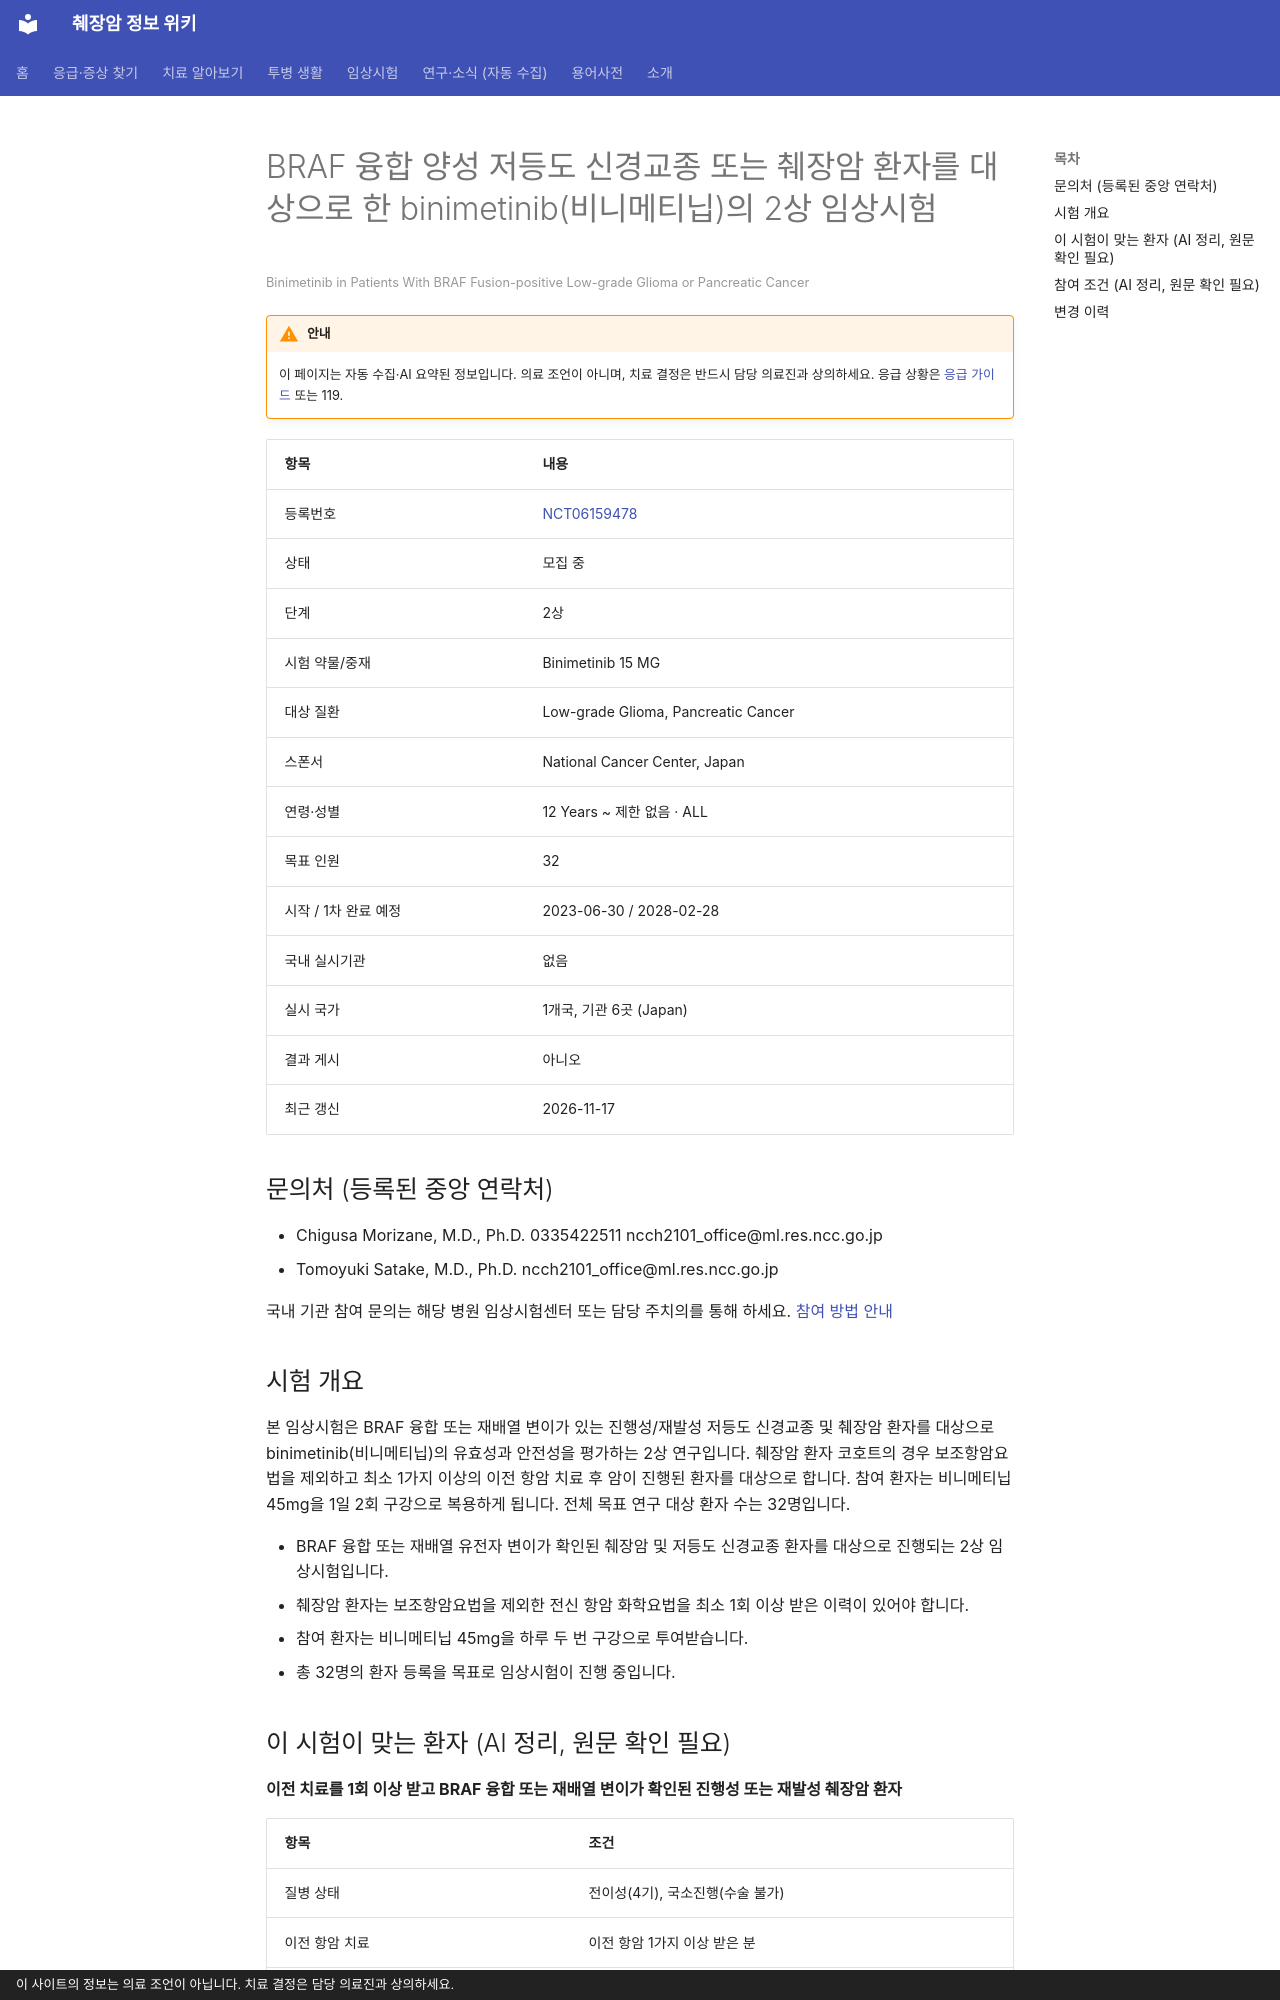

repository: hizorro88-rgb/papersearcher · page: _generated/trials/NCT06159478/index.html · generator: mkdocs · copyright: 이 사이트의 정보는 의료 조언이 아닙니다. 치료 결정은 담당 의료진과 상의하세요.

---
title: "NCT06159478 BRAF 융합 양성 저등도 신경교종 또는 췌장암 환자를 대상으로 한 binimetinib(비니메티닙)의 2…"
description: "2상 · 모집 중"
comments: true
search:
  boost: 0.4
---

# BRAF 융합 양성 저등도 신경교종 또는 췌장암 환자를 대상으로 한 binimetinib(비니메티닙)의 2상 임상시험

<small>Binimetinib in Patients With BRAF Fusion-positive Low-grade Glioma or Pancreatic Cancer</small>

!!! warning "안내"
    이 페이지는 자동 수집·AI 요약된 정보입니다. 의료 조언이 아니며, 치료 결정은 반드시 담당 의료진과 상의하세요. 응급 상황은 [응급 가이드](../../guides/emergency/index.md) 또는 119.

| 항목 | 내용 |
|---|---|
| 등록번호 | [NCT06159478](https://clinicaltrials.gov/study/NCT06159478) |
| 상태 | 모집 중 |
| 단계 | 2상 |
| 시험 약물/중재 | Binimetinib 15 MG |
| 대상 질환 | Low-grade Glioma, Pancreatic Cancer |
| 스폰서 | National Cancer Center, Japan |
| 연령·성별 | 12 Years ~ 제한 없음 · ALL |
| 목표 인원 | 32 |
| 시작 / 1차 완료 예정 | 2023-06-30 / 2028-02-28 |
| 국내 실시기관 | 없음 |
| 실시 국가 | 1개국, 기관 6곳 (Japan) |
| 결과 게시 | 아니오 |
| 최근 갱신 | 2026-11-17 |

## 문의처 (등록된 중앙 연락처)

- Chigusa Morizane, M.D., Ph.D. 0335422511 ncch2101_office@ml.res.ncc.go.jp
- Tomoyuki Satake, M.D., Ph.D. ncch2101_office@ml.res.ncc.go.jp

국내 기관 참여 문의는 해당 병원 임상시험센터 또는 담당 주치의를 통해 하세요. [참여 방법 안내](../../guides/trials/how-to-apply.md)

## 시험 개요

본 임상시험은 BRAF 융합 또는 재배열 변이가 있는 진행성/재발성 저등도 신경교종 및 췌장암 환자를 대상으로 binimetinib(비니메티닙)의 유효성과 안전성을 평가하는 2상 연구입니다. 췌장암 환자 코호트의 경우 보조항암요법을 제외하고 최소 1가지 이상의 이전 항암 치료 후 암이 진행된 환자를 대상으로 합니다. 참여 환자는 비니메티닙 45mg을 1일 2회 구강으로 복용하게 됩니다. 전체 목표 연구 대상 환자 수는 32명입니다.

- BRAF 융합 또는 재배열 유전자 변이가 확인된 췌장암 및 저등도 신경교종 환자를 대상으로 진행되는 2상 임상시험입니다.
- 췌장암 환자는 보조항암요법을 제외한 전신 항암 화학요법을 최소 1회 이상 받은 이력이 있어야 합니다.
- 참여 환자는 비니메티닙 45mg을 하루 두 번 구강으로 투여받습니다.
- 총 32명의 환자 등록을 목표로 임상시험이 진행 중입니다.

## 이 시험이 맞는 환자 (AI 정리, 원문 확인 필요)

**이전 치료를 1회 이상 받고 BRAF 융합 또는 재배열 변이가 확인된 진행성 또는 재발성 췌장암 환자**

| 항목 | 조건 |
|---|---|
| 질병 상태 | 전이성(4기), 국소진행(수술 불가) |
| 이전 항암 치료 | 이전 항암 1가지 이상 받은 분 |
| 필요한 유전자·표지자 | 기타 표적 |
| ECOG 수행능력 | 1 이하 |
| 측정 가능 병변 | 필요 |

주요 제외 기준: 활동성 이중 원발암 환자 · 심부전, 심근경색 등 중증 심장 질환 병력 환자 · 망막 정맥 폐쇄(RVO) 또는 망막 변성 질환 환자 · 전신 치료가 필요한 활동성 감염 환자 · 조절되지 않는 고혈압 또는 당뇨병 환자

내 상황에 맞는지 한 번에 보려면 [맞춤 임상시험 찾기](../../guides/trials/finder.md).
